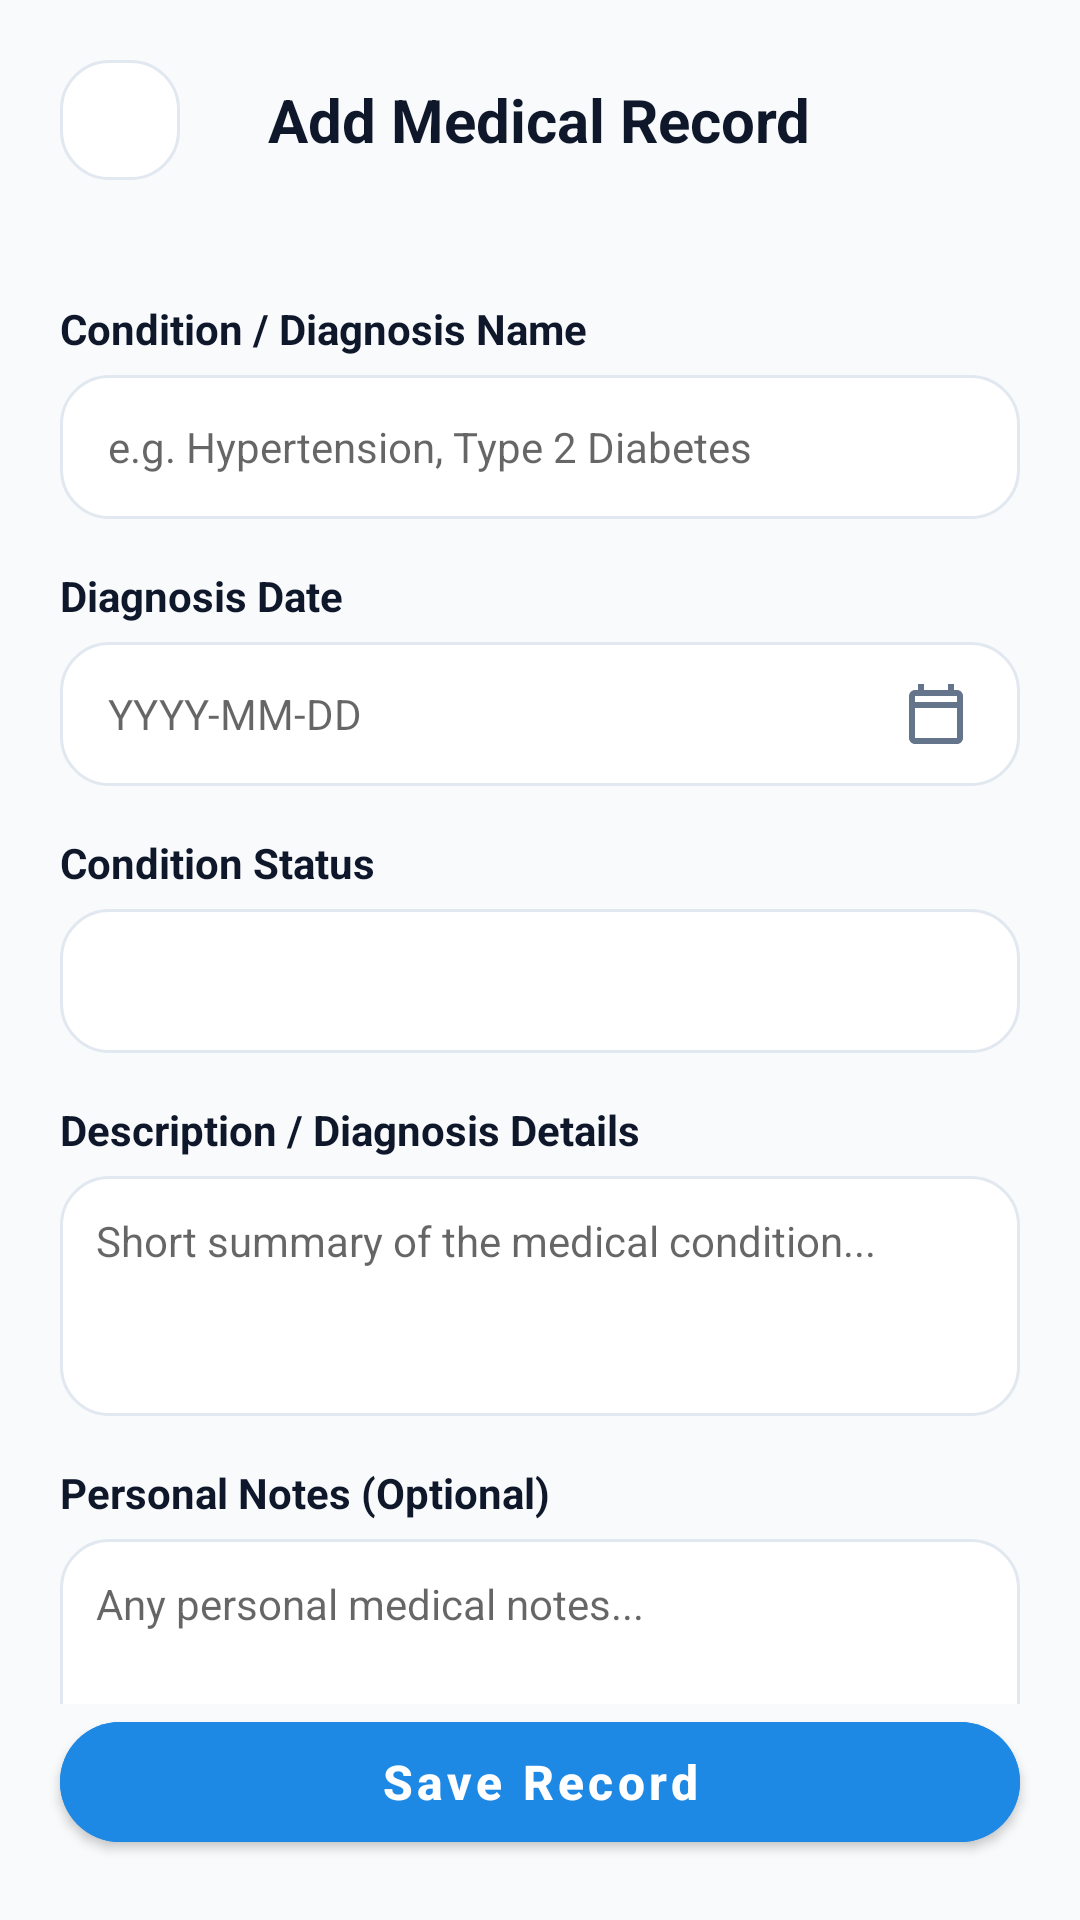

Here is an Android app screen rendered from its layout file. Give the layout XML and the strings, colors and styles it references.
<!-- AndroidManifest.xml: application theme Theme.MediCare -->
<!-- res/layout/activity_add_medical_record.xml -->
<?xml version="1.0" encoding="utf-8"?>
<androidx.constraintlayout.widget.ConstraintLayout xmlns:android="http://schemas.android.com/apk/res/android"
    xmlns:app="http://schemas.android.com/apk/res-auto"
    xmlns:tools="http://schemas.android.com/tools"
    android:id="@+id/rootAddMedicalRecord"
    android:layout_width="match_parent"
    android:layout_height="match_parent"
    android:background="@color/screen_bg_light"
    tools:context="com.medicarelk.app.activities.AddMedicalRecordActivity">

    
    <RelativeLayout
        android:id="@+id/toolbarAddRecord"
        android:layout_width="match_parent"
        android:layout_height="wrap_content"
        android:padding="20dp"
        app:layout_constraintTop_toTopOf="parent">

        <ImageButton
            android:id="@+id/btnBack"
            android:layout_width="40dp"
            android:layout_height="40dp"
            android:layout_alignParentStart="true"
            android:background="@drawable/bg_white_card"
            android:contentDescription="@string/desc_back_button"
            android:src="@drawable/ic_arrow_back"
            app:tint="@color/text_primary" />

        <TextView
            android:layout_width="wrap_content"
            android:layout_height="wrap_content"
            android:layout_centerInParent="true"
            android:text="Add Medical Record"
            android:textColor="@color/text_primary"
            android:textSize="20sp"
            android:textStyle="bold" />
    </RelativeLayout>

    <androidx.core.widget.NestedScrollView
        android:layout_width="match_parent"
        android:layout_height="0dp"
        android:fillViewport="true"
        app:layout_constraintBottom_toTopOf="@id/btnSaveRecord"
        app:layout_constraintTop_toBottomOf="@id/toolbarAddRecord">

        <LinearLayout
            android:layout_width="match_parent"
            android:layout_height="wrap_content"
            android:orientation="vertical"
            android:padding="20dp">

            
            <TextView
                android:layout_width="wrap_content"
                android:layout_height="wrap_content"
                android:text="Condition / Diagnosis Name"
                android:textColor="@color/text_primary"
                android:textSize="14sp"
                android:textStyle="bold" />

            <EditText
                android:id="@+id/etConditionName"
                android:layout_width="match_parent"
                android:layout_height="48dp"
                android:layout_marginTop="6dp"
                android:layout_marginBottom="16dp"
                android:background="@drawable/bg_white_card"
                android:hint="e.g. Hypertension, Type 2 Diabetes"
                android:importantForAutofill="no"
                android:inputType="text"
                android:paddingHorizontal="16dp"
                android:textColor="@color/text_primary"
                android:textSize="14sp" />

            
            <TextView
                android:layout_width="wrap_content"
                android:layout_height="wrap_content"
                android:text="Diagnosis Date"
                android:textColor="@color/text_primary"
                android:textSize="14sp"
                android:textStyle="bold" />

            <EditText
                android:id="@+id/etDiagnosisDate"
                android:layout_width="match_parent"
                android:layout_height="48dp"
                android:layout_marginTop="6dp"
                android:layout_marginBottom="16dp"
                android:background="@drawable/bg_white_card"
                android:clickable="true"
                android:drawableEnd="@drawable/ic_calendar"
                android:focusable="false"
                android:hint="YYYY-MM-DD"
                android:importantForAutofill="no"
                android:paddingHorizontal="16dp"
                android:textColor="@color/text_primary"
                android:textSize="14sp" />

            
            <TextView
                android:layout_width="wrap_content"
                android:layout_height="wrap_content"
                android:text="Condition Status"
                android:textColor="@color/text_primary"
                android:textSize="14sp"
                android:textStyle="bold" />

            <Spinner
                android:id="@+id/spStatus"
                android:layout_width="match_parent"
                android:layout_height="48dp"
                android:layout_marginTop="6dp"
                android:layout_marginBottom="16dp"
                android:background="@drawable/bg_white_card" />

            
            <TextView
                android:layout_width="wrap_content"
                android:layout_height="wrap_content"
                android:text="Description / Diagnosis Details"
                android:textColor="@color/text_primary"
                android:textSize="14sp"
                android:textStyle="bold" />

            <EditText
                android:id="@+id/etDescription"
                android:layout_width="match_parent"
                android:layout_height="80dp"
                android:layout_marginTop="6dp"
                android:layout_marginBottom="16dp"
                android:background="@drawable/bg_white_card"
                android:gravity="top"
                android:hint="Short summary of the medical condition..."
                android:importantForAutofill="no"
                android:inputType="textMultiLine"
                android:padding="12dp"
                android:textColor="@color/text_primary"
                android:textSize="14sp" />

            
            <TextView
                android:layout_width="wrap_content"
                android:layout_height="wrap_content"
                android:text="Personal Notes (Optional)"
                android:textColor="@color/text_primary"
                android:textSize="14sp"
                android:textStyle="bold" />

            <EditText
                android:id="@+id/etNotes"
                android:layout_width="match_parent"
                android:layout_height="80dp"
                android:layout_marginTop="6dp"
                android:layout_marginBottom="20dp"
                android:background="@drawable/bg_white_card"
                android:gravity="top"
                android:hint="Any personal medical notes..."
                android:importantForAutofill="no"
                android:inputType="textMultiLine"
                android:padding="12dp"
                android:textColor="@color/text_primary"
                android:textSize="14sp" />

            <ProgressBar
                android:id="@+id/progressBarAddRecord"
                android:layout_width="wrap_content"
                android:layout_height="wrap_content"
                android:layout_gravity="center"
                android:indeterminateTint="@color/brand_blue"
                android:visibility="gone" />

        </LinearLayout>
    </androidx.core.widget.NestedScrollView>

    
    <com.google.android.material.button.MaterialButton
        android:id="@+id/btnSaveRecord"
        android:layout_width="match_parent"
        android:layout_height="52dp"
        android:layout_margin="20dp"
        android:backgroundTint="@color/brand_blue"
        android:text="Save Record"
        android:textAllCaps="false"
        android:textColor="@color/white"
        android:textSize="16sp"
        android:textStyle="bold"
        app:cornerRadius="26dp"
        app:layout_constraintBottom_toBottomOf="parent" />

</androidx.constraintlayout.widget.ConstraintLayout>
<!-- resources referenced by this layout -->
<resources>
  <color name="brand_blue">#1E88E5</color>
  <color name="screen_bg_light">#F8FAFC</color>
  <color name="text_primary">#0F172A</color>
  <color name="white">#FFFFFF</color>
  <!-- drawable bg_white_card (drawable) -->
  <?xml version="1.0" encoding="utf-8"?>
  <shape xmlns:android="http://schemas.android.com/apk/res/android"
      android:shape="rectangle">
      <solid android:color="@color/white" />
      <stroke
          android:width="1dp"
          android:color="#E2E8F0" />
      <corners android:radius="16dp" />
  </shape>
  <!-- drawable ic_calendar (drawable) -->
  <?xml version="1.0" encoding="utf-8"?>
  <vector xmlns:android="http://schemas.android.com/apk/res/android"
      android:width="24dp"
      android:height="24dp"
      android:viewportWidth="24"
      android:viewportHeight="24">
      <path
          android:fillColor="@color/text_secondary"
          android:pathData="M19,4h-1V2h-2v2H8V2H6v2H5c-1.11,0 -1.99,0.9 -1.99,2L3,20c0,1.1 0.89,2 2,2h14c1.1,0 2,-0.9 2,-2V6c0,-1.1 -0.9,-2 -2,-2zm0,16H5V10h14v10zm0,-12H5V6h14v2z" />
  </vector>
  <string name="desc_back_button">Back</string>
  <style name="Theme.MediCare" parent="Base.Theme.MediCare" />
  <color name="text_secondary">#64748B</color>
  <style name="Base.Theme.MediCare" parent="Theme.MaterialComponents.DayNight.NoActionBar">
          
          <item name="colorPrimary">@color/primary_teal</item>
          <item name="colorPrimaryVariant">@color/primary_teal_dark</item>
          <item name="colorOnPrimary">@color/white</item>
          <item name="colorSecondary">@color/accent_teal</item>
          <item name="colorOnSecondary">@color/white</item>
  
          
          <item name="android:statusBarColor">@android:color/transparent</item>
          <item name="android:windowLightStatusBar">false</item>
      </style>
  <color name="primary_teal">#0D9488</color>
  <color name="primary_teal_dark">#0F766E</color>
  <color name="accent_teal">#06B6D4</color>
</resources>
